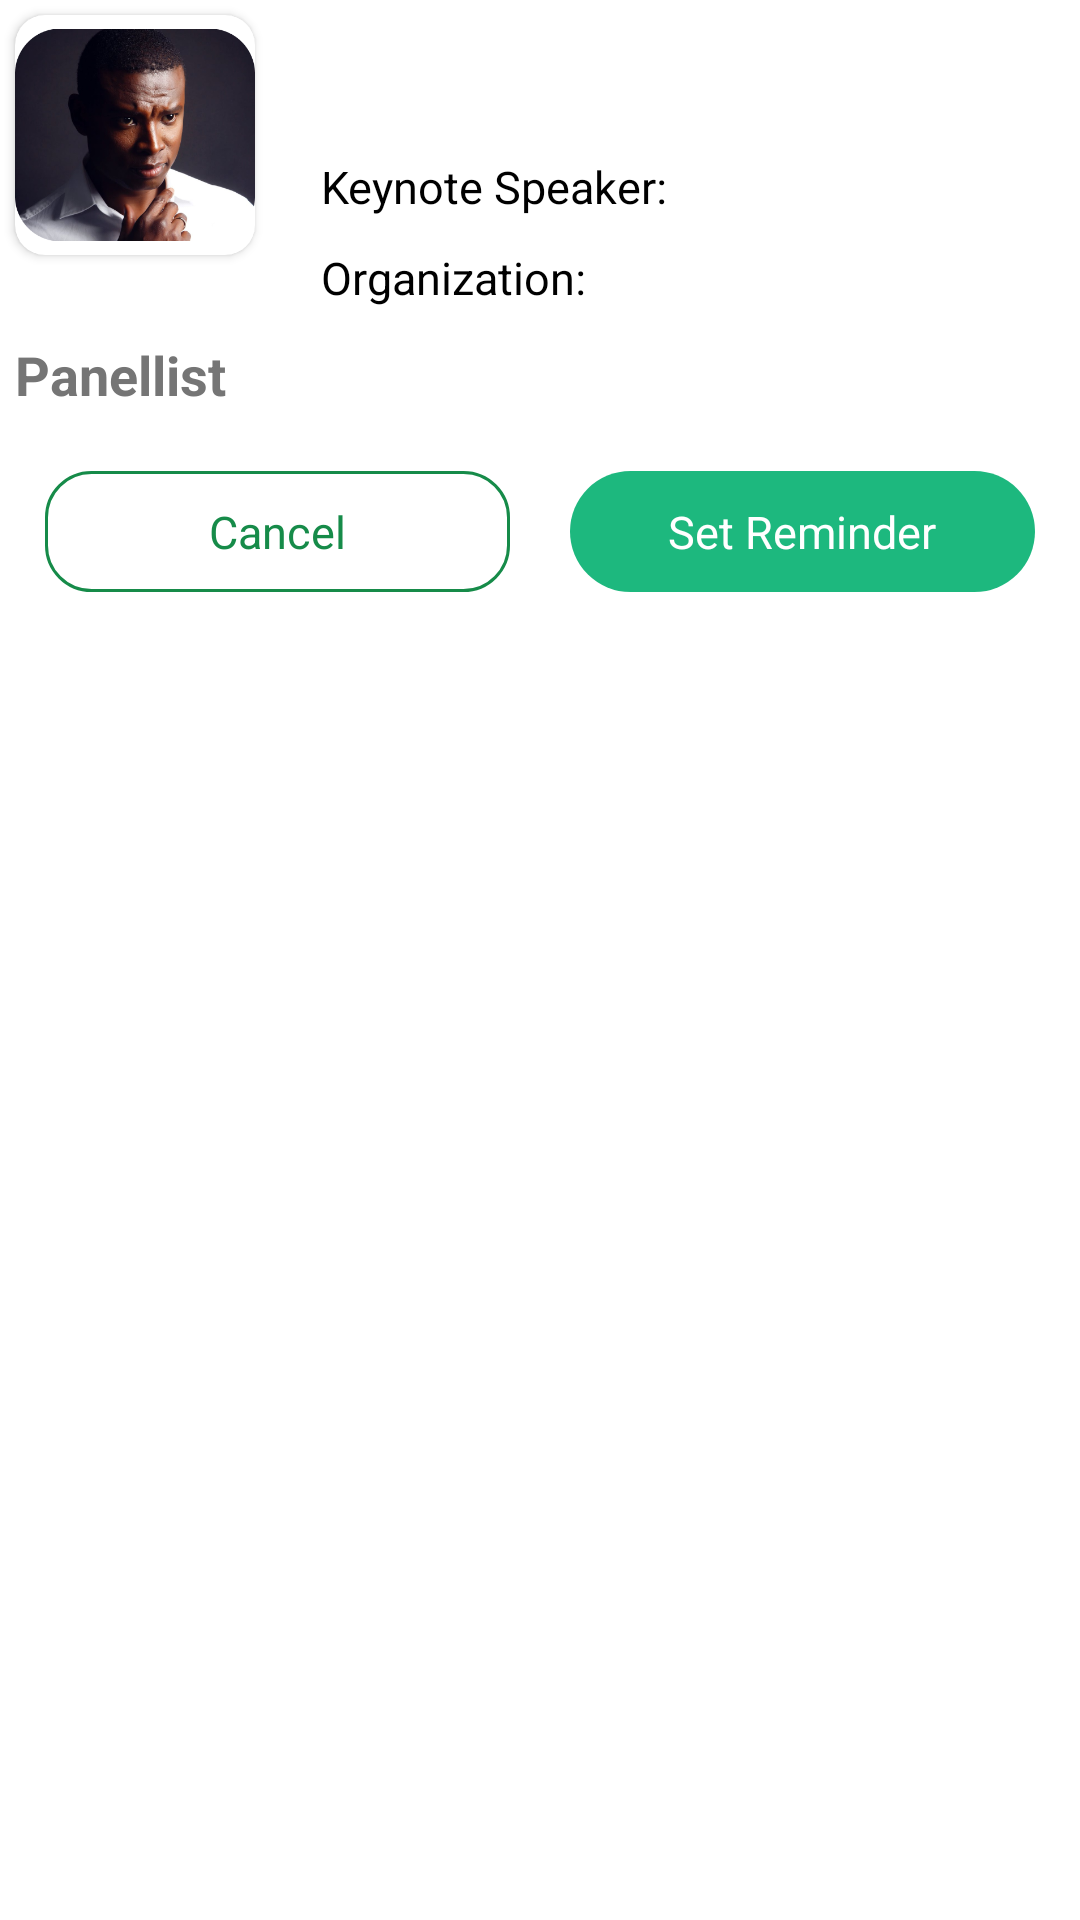

This screen was rendered from an Android layout file. Write that file and the resources it references.
<!-- AndroidManifest.xml: application theme Theme.Forum3 -->
<!-- res/layout/speaker_detail_bottomsheet_dialog.xml -->
<?xml version="1.0" encoding="utf-8"?>

<LinearLayout xmlns:android="http://schemas.android.com/apk/res/android"
    android:layout_width="match_parent"
    android:layout_height="wrap_content"
    xmlns:app="http://schemas.android.com/apk/res-auto"
    android:orientation="vertical">

        <LinearLayout
            android:layout_width="match_parent"
            android:layout_height="wrap_content"
            android:orientation="horizontal"
            android:background="@color/white">

            <androidx.cardview.widget.CardView
                android:id="@+id/speaker_image_cv"
                android:layout_width="80dp"
                android:layout_height="80dp"
                android:layout_margin="5dp"
                app:cardCornerRadius="10dp"
                android:layout_centerVertical="true">

                <ImageView
                    android:id="@+id/speaker_image_iv"
                    android:layout_width="80dp"
                    android:layout_height="80dp"
                    android:src="@drawable/dummy_person" />

            </androidx.cardview.widget.CardView>

            <LinearLayout
                android:layout_width="match_parent"
                android:layout_height="wrap_content"
                android:orientation="vertical"
                android:layout_marginLeft="5dp"
                android:layout_toRightOf="@id/speaker_image_cv"
                android:layout_centerVertical="true">

                <TextView
                    android:id="@+id/speaker_name_tv"
                    android:layout_width="wrap_content"
                    android:layout_height="wrap_content"
                    android:layout_gravity="center_vertical"
                    android:layout_marginStart="5dp"
                    android:layout_marginLeft="5dp"
                    android:layout_marginTop="5dp"
                    android:layout_marginEnd="5dp"
                    android:layout_marginRight="5dp"
                    android:layout_marginBottom="5dp"
                    android:padding="5dp"
                    android:text=""
                    android:textColor="@color/black"
                    android:textSize="20sp"
                    android:textStyle="bold" />

                <LinearLayout
                    android:layout_width="match_parent"
                    android:layout_height="wrap_content"
                    android:orientation="horizontal"
                    android:layout_marginTop="5dp"
                    android:layout_marginBottom="5dp"
                    android:layout_marginRight="5dp">

                    <TextView
                        android:layout_width="wrap_content"
                        android:layout_height="wrap_content"
                        android:textColor="@color/black"
                        android:text="Keynote Speaker:"
                        android:textSize="15sp"
                        android:layout_gravity="center_vertical"
                        android:layout_marginLeft="12dp"/>

                    <TextView
                        android:id="@+id/speaker_designation_tv"
                        android:layout_width="wrap_content"
                        android:layout_height="wrap_content"
                        android:textColor="@color/text_gray"
                        android:text=""
                        android:textSize="15sp"
                        android:layout_gravity="center_vertical"
                        android:layout_marginLeft="12dp"/>

                </LinearLayout>

                <LinearLayout
                    android:layout_width="match_parent"
                    android:layout_height="wrap_content"
                    android:orientation="horizontal"
                    android:layout_marginTop="5dp"
                    android:layout_marginBottom="5dp"
                    android:layout_marginRight="5dp">

                    <TextView
                        android:layout_width="wrap_content"
                        android:layout_height="wrap_content"
                        android:textColor="@color/black"
                        android:text="Organization:"
                        android:textSize="15sp"
                        android:layout_gravity="center_vertical"
                        android:layout_marginLeft="12dp"/>

                    <TextView
                        android:id="@+id/speaker_organization_tv"
                        android:layout_width="wrap_content"
                        android:layout_height="wrap_content"
                        android:textColor="@color/text_gray"
                        android:text=""
                        android:textSize="15sp"
                        android:layout_gravity="center_vertical"
                        android:layout_marginLeft="12dp"/>

                </LinearLayout>


            </LinearLayout>

        </LinearLayout>

    <TextView
        android:id="@+id/panel_title_tv"
        android:layout_width="wrap_content"
        android:layout_height="wrap_content"
        android:textColor="@color/text_gray"
        android:text="Panellist"
        android:textSize="18sp"
        android:textStyle="bold"
        android:layout_margin="5dp"/>

    <androidx.recyclerview.widget.RecyclerView
        android:id="@+id/panel_list_rv"
        android:layout_width="match_parent"
        android:layout_height="wrap_content"
        android:layout_margin="5dp"/>

    <LinearLayout
        android:layout_width="match_parent"
        android:layout_height="wrap_content"
        android:orientation="horizontal"
        android:layout_margin="5dp">

        <TextView
            android:id="@+id/cancel_tv"
            android:layout_width="0dp"
            android:layout_height="wrap_content"
            android:text="Cancel"
            android:textAllCaps="false"
            android:padding="10dp"
            android:layout_weight="1"
            android:layout_margin="10dp"
            android:gravity="center"
            android:textColor="#168B49"
            android:layout_gravity="right"
            android:textSize="15sp"
            android:background="@drawable/btn_background"/>


        <TextView
            android:id="@+id/session_set_reminder_tv"
            android:layout_width="0dp"
            android:layout_height="wrap_content"
            android:text="Set Reminder"
            android:textAllCaps="false"
            android:padding="10dp"
            android:layout_weight="1"
            android:layout_margin="10dp"
            android:gravity="center"
            android:textColor="@color/white"
            android:layout_gravity="right"
            android:textSize="15sp"
            android:background="@drawable/filled_btn_background"/>


    </LinearLayout>



</LinearLayout>
<!-- resources referenced by this layout -->
<resources>
  <color name="black">#FF000000</color>
  <color name="text_gray">#757575</color>
  <color name="white">#FFFFFFFF</color>
  <!-- drawable btn_background (drawable) -->
  <?xml version="1.0" encoding="utf-8"?>
  <shape xmlns:android="http://schemas.android.com/apk/res/android">
      <gradient
          android:startColor="@color/white"
          android:endColor="@color/white"
          android:angle="90"/>
  
      <stroke
          android:width="1dp"
          android:color="@color/border_btn"/>
  
      <corners
          android:radius="15dp"/>
  </shape>
  <!-- drawable dummy_person: png bitmap (drawable-v24, 161485 bytes) -->
  <!-- drawable filled_btn_background (drawable-v24) -->
  <?xml version="1.0" encoding="utf-8"?>
  
  <shape xmlns:android="http://schemas.android.com/apk/res/android">
  
      <gradient
          android:startColor="#1DB87E"
          android:endColor="#1DB87E"
          android:angle="90"/>
  
      <corners
          android:radius="25dp"/>
  
  </shape>
  <style name="Theme.Forum3" parent="Theme.MaterialComponents.Light.NoActionBar">
          
          <item name="colorPrimary">@color/purple_500</item>
          <item name="colorPrimaryVariant">@color/purple_700</item>
          <item name="colorOnPrimary">@color/white</item>
          
          <item name="colorSecondary">@color/teal_200</item>
          <item name="colorSecondaryVariant">@color/teal_700</item>
          <item name="colorOnSecondary">@color/black</item>
          
          <item name="android:statusBarColor" tools:targetApi="l">?attr/colorPrimaryVariant</item>
          
      </style>
  <color name="border_btn">#168B49</color>
  <color name="purple_500">#FF6200EE</color>
  <color name="purple_700">#FF3700B3</color>
  <color name="teal_200">#FF03DAC5</color>
  <color name="teal_700">#FF018786</color>
</resources>
